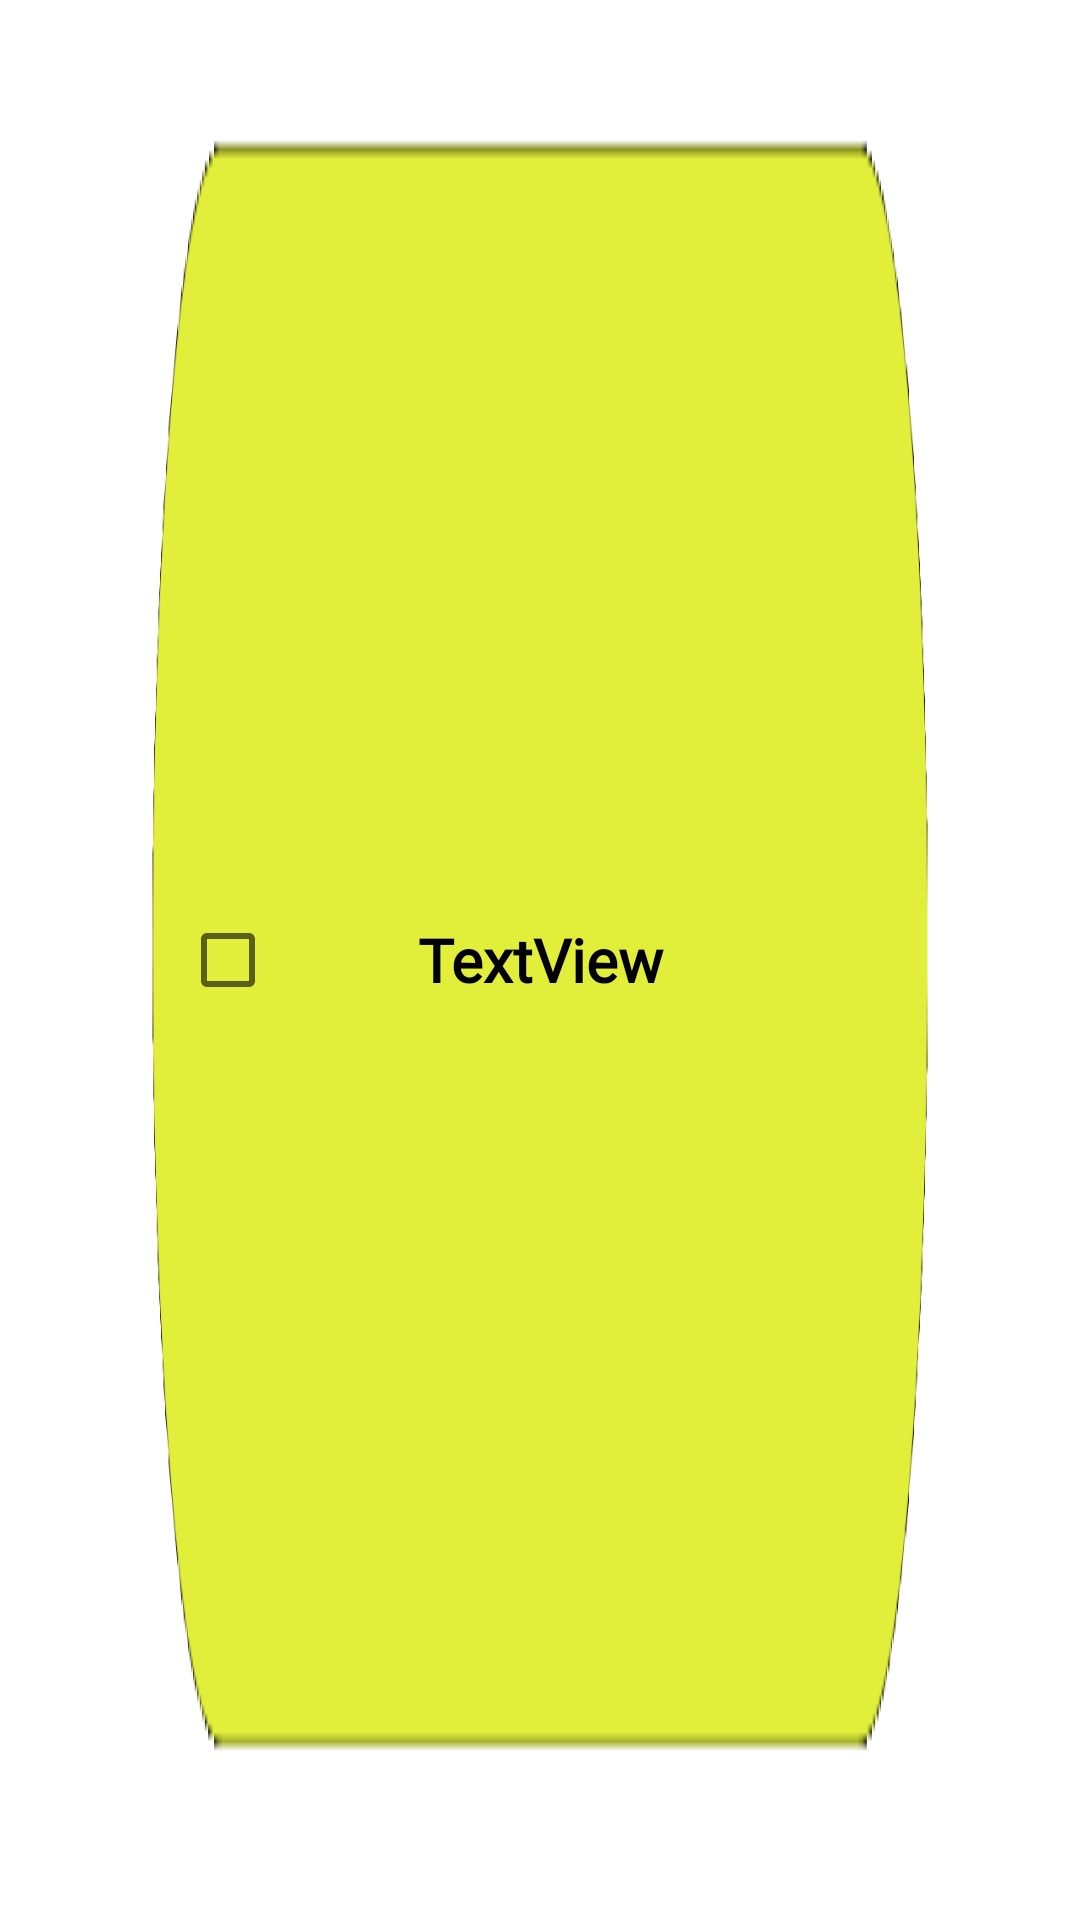

The Android layout XML behind this screen, and the referenced resources:
<!-- AndroidManifest.xml: application theme Theme.Health_diary -->
<!-- res/layout/rc_itemfortask.xml -->
<?xml version="1.0" encoding="utf-8"?>
<androidx.constraintlayout.widget.ConstraintLayout xmlns:android="http://schemas.android.com/apk/res/android"
    xmlns:app="http://schemas.android.com/apk/res-auto"
    xmlns:tools="http://schemas.android.com/tools"
    android:layout_width="match_parent"
    android:layout_height="60dp">

    <TextView
        android:id="@+id/TV_rc_task"
        android:layout_width="0dp"
        android:layout_height="0dp"
        android:layout_marginStart="50dp"
        android:layout_marginEnd="50dp"
        android:background="@drawable/taskform"
        android:fontFamily="@font/bebas_neue"
        android:gravity="center"
        android:text="TextView"
        android:textColor="@color/black"
        android:textSize="20sp"
        android:textStyle="bold"
        app:layout_constraintBottom_toBottomOf="parent"
        app:layout_constraintEnd_toEndOf="parent"
        app:layout_constraintStart_toStartOf="parent"
        app:layout_constraintTop_toTopOf="parent" />

    <CheckBox
        android:id="@+id/checkBox"
        android:layout_width="wrap_content"
        android:layout_height="wrap_content"
        android:layout_marginStart="10dp"
        app:layout_constraintBottom_toBottomOf="@+id/TV_rc_task"
        app:layout_constraintStart_toStartOf="@+id/TV_rc_task"
        app:layout_constraintTop_toTopOf="@+id/TV_rc_task" /><![CDATA[

    />
]]>
</androidx.constraintlayout.widget.ConstraintLayout>
<!-- resources referenced by this layout -->
<resources>
  <color name="black">#FF000000</color>
  <!-- drawable taskform: png bitmap (drawable, 4218 bytes) -->
  <style name="Theme.Health_diary" parent="Theme.MaterialComponents.DayNight.NoActionBar">
          
  
          <item name="colorPrimary">@color/maincolor</item>
          <item name="colorPrimaryVariant">@color/black</item>
          <item name="colorOnPrimary">@color/black</item>
          <item name="android:windowFullscreen">true</item>
          
          <item name="colorSecondary">@color/black</item>
          <item name="colorSecondaryVariant">@color/teal_700</item>
          <item name="colorOnSecondary">@color/black</item>
          
          <item name="android:statusBarColor" tools:targetApi="l">?attr/colorPrimaryVariant</item>
          
      </style>
  <color name="maincolor">#E1EF3B</color>
  <color name="teal_700">#FF018786</color>
</resources>
